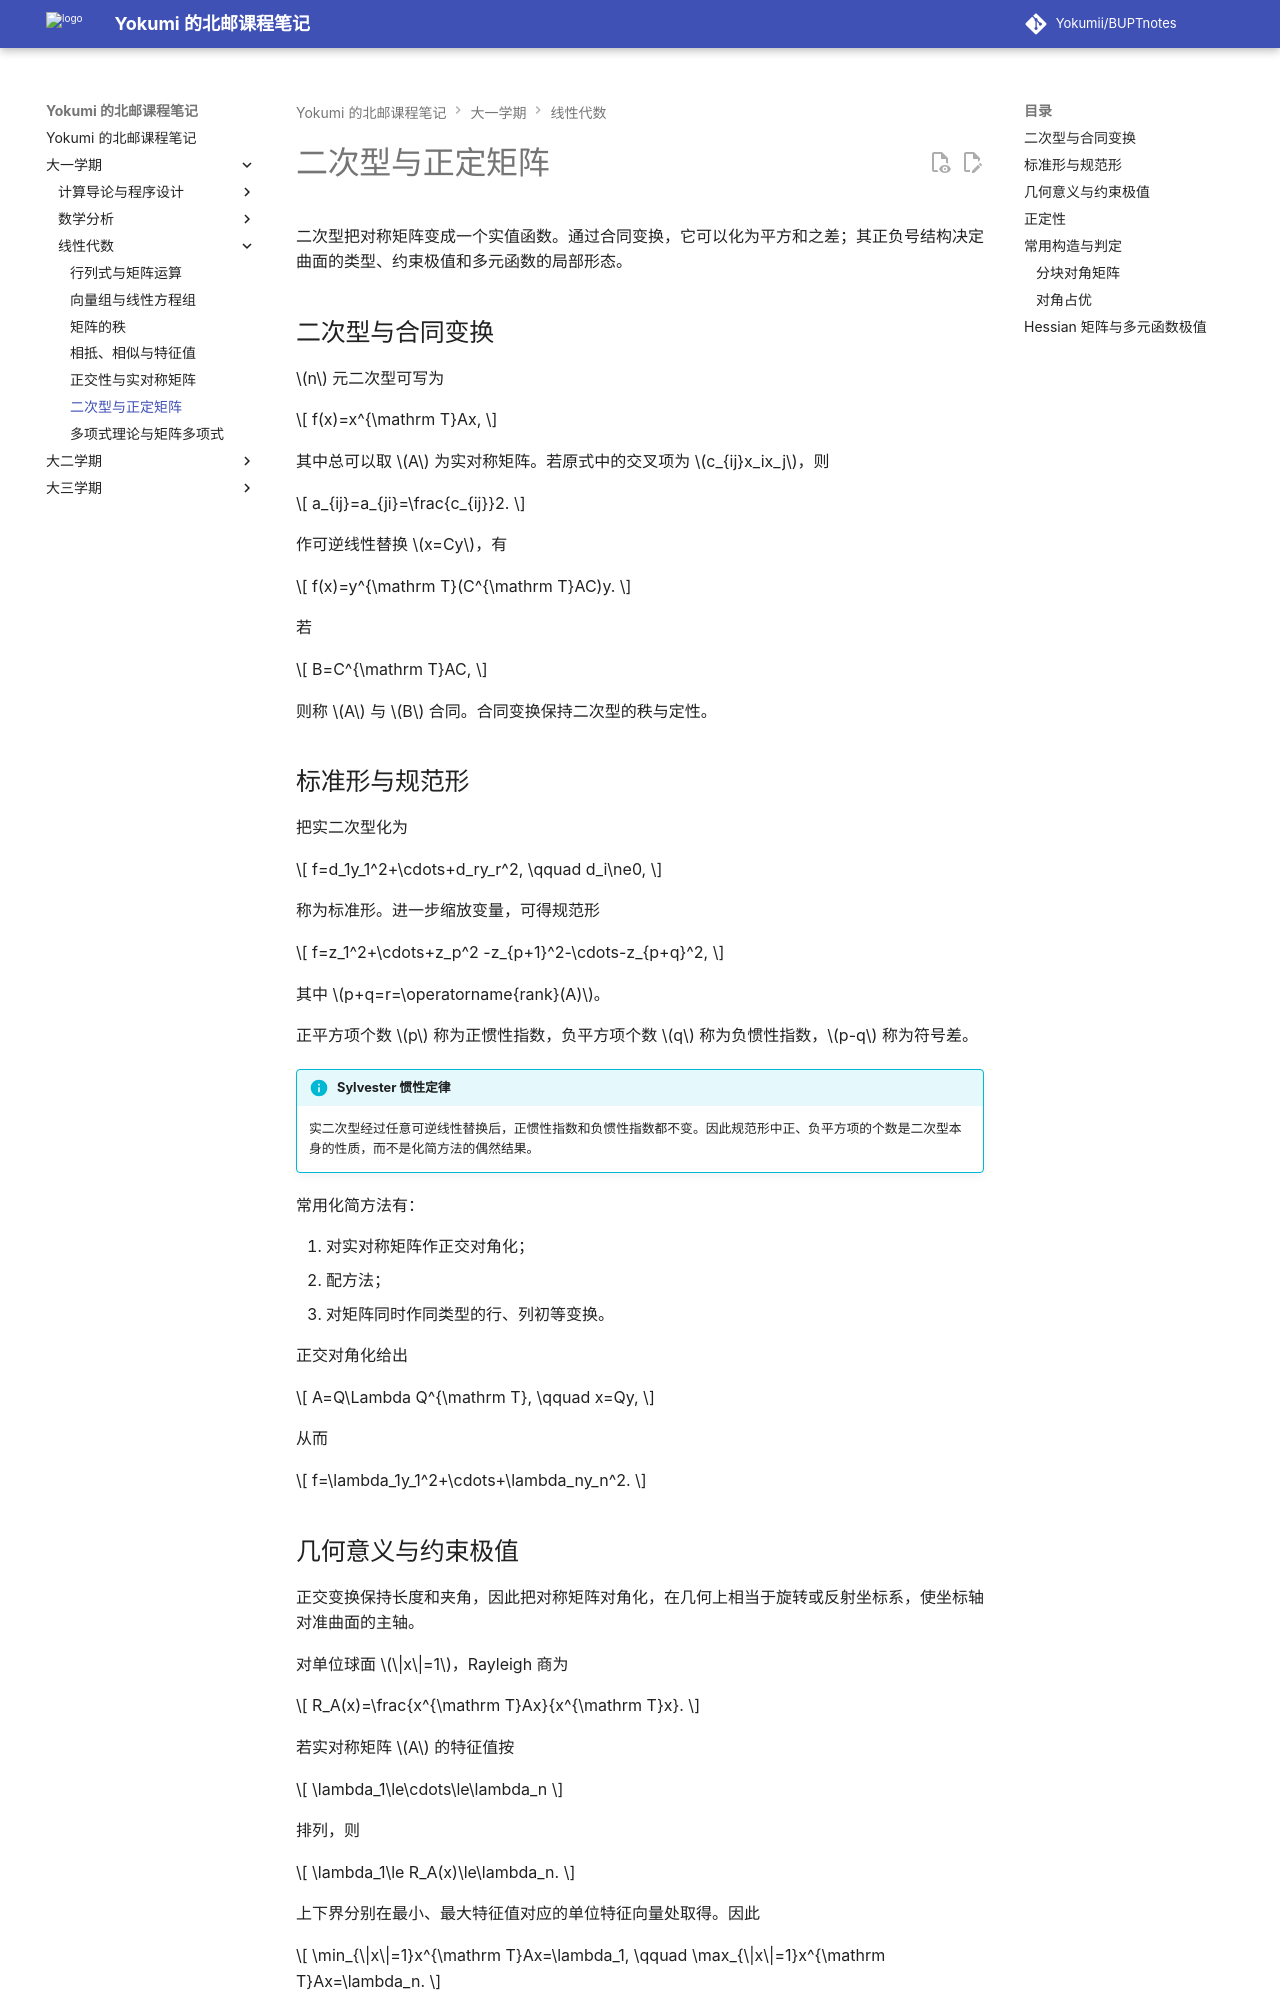

repository: Yokumii/BUPTnotes · page: study/mathematics/linear-algebra/quadratic-forms/index.html · generator: mkdocs

---
description: 讲解二次型的合同变换与标准形、正定性判别、约束极值，以及 Hessian 矩阵在极值问题中的应用。
---

# 二次型与正定矩阵

二次型把对称矩阵变成一个实值函数。通过合同变换，它可以化为平方和之差；其正负号结构决定曲面的类型、约束极值和多元函数的局部形态。

## 二次型与合同变换

$n$ 元二次型可写为

$$
f(x)=x^{\mathrm T}Ax,
$$

其中总可以取 $A$ 为实对称矩阵。若原式中的交叉项为 $c_{ij}x_ix_j$，则

$$
a_{ij}=a_{ji}=\frac{c_{ij}}2.
$$

作可逆线性替换 $x=Cy$，有

$$
f(x)=y^{\mathrm T}(C^{\mathrm T}AC)y.
$$

若

$$
B=C^{\mathrm T}AC,
$$

则称 $A$ 与 $B$ 合同。合同变换保持二次型的秩与定性。

## 标准形与规范形

把实二次型化为

$$
f=d_1y_1^2+\cdots+d_ry_r^2,
\qquad d_i\ne0,
$$

称为标准形。进一步缩放变量，可得规范形

$$
f=z_1^2+\cdots+z_p^2
-z_{p+1}^2-\cdots-z_{p+q}^2,
$$

其中 $p+q=r=\operatorname{rank}(A)$。

正平方项个数 $p$ 称为正惯性指数，负平方项个数 $q$ 称为负惯性指数，$p-q$ 称为符号差。

!!! info "Sylvester 惯性定律"
    实二次型经过任意可逆线性替换后，正惯性指数和负惯性指数都不变。因此规范形中正、负平方项的个数是二次型本身的性质，而不是化简方法的偶然结果。

常用化简方法有：

1. 对实对称矩阵作正交对角化；
2. 配方法；
3. 对矩阵同时作同类型的行、列初等变换。

正交对角化给出

$$
A=Q\Lambda Q^{\mathrm T},
\qquad x=Qy,
$$

从而

$$
f=\lambda_1y_1^2+\cdots+\lambda_ny_n^2.
$$

## 几何意义与约束极值

正交变换保持长度和夹角，因此把对称矩阵对角化，在几何上相当于旋转或反射坐标系，使坐标轴对准曲面的主轴。

对单位球面 $\|x\|=1$，Rayleigh 商为

$$
R_A(x)=\frac{x^{\mathrm T}Ax}{x^{\mathrm T}x}.
$$

若实对称矩阵 $A$ 的特征值按

$$
\lambda_1\le\cdots\le\lambda_n
$$

排列，则

$$
\lambda_1\le R_A(x)\le\lambda_n.
$$

上下界分别在最小、最大特征值对应的单位特征向量处取得。因此

$$
\min_{\|x\|=1}x^{\mathrm T}Ax=\lambda_1,
\qquad
\max_{\|x\|=1}x^{\mathrm T}Ax=\lambda_n.
$$

这也是用 Lagrange 乘子求约束极值时出现特征值方程的原因：

$$
\nabla(x^{\mathrm T}Ax)=2Ax=2\lambda x.
$$
